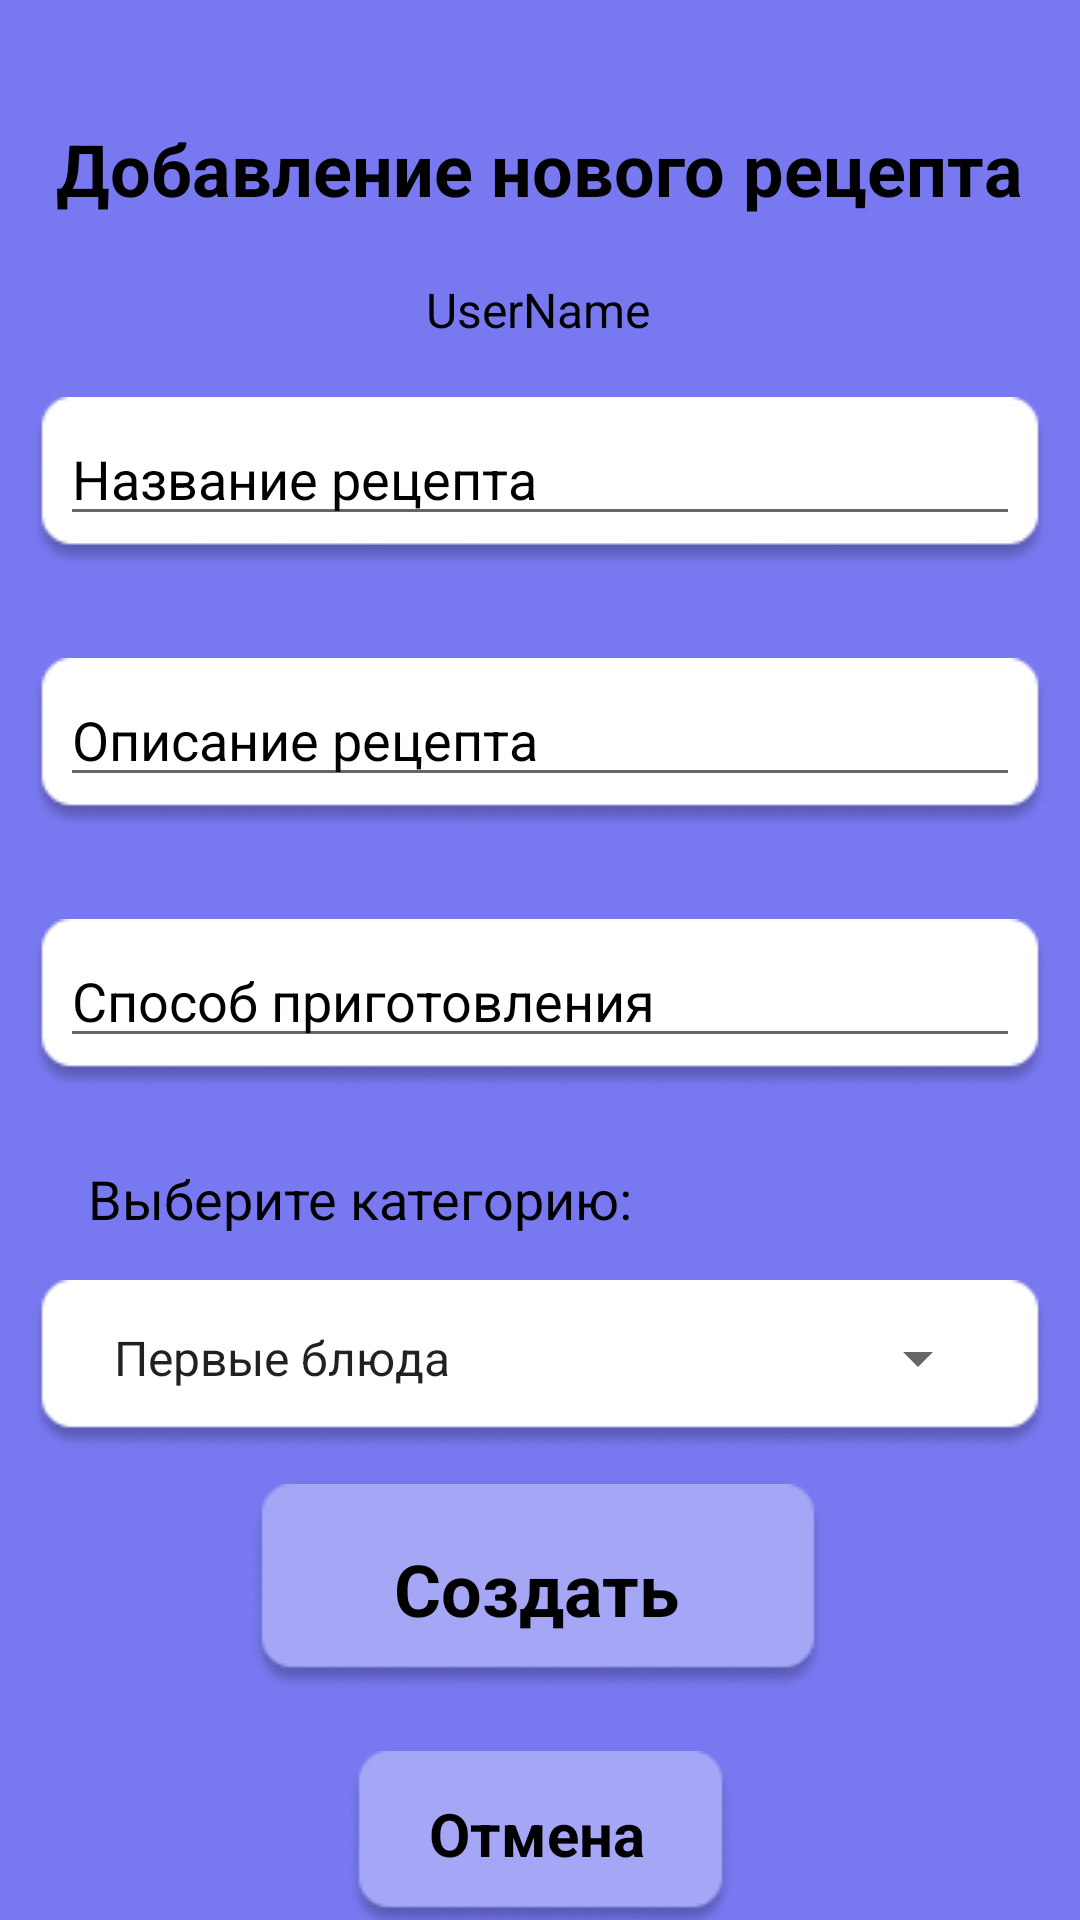

Write the Android layout XML for this screen, with the resource values it uses.
<!-- AndroidManifest.xml: application theme Theme.CulinaryForumApp -->
<!-- res/layout/activity_add_recipe.xml -->
<?xml version="1.0" encoding="utf-8"?>
<androidx.constraintlayout.widget.ConstraintLayout xmlns:android="http://schemas.android.com/apk/res/android"
    xmlns:app="http://schemas.android.com/apk/res-auto"
    xmlns:tools="http://schemas.android.com/tools"
    android:layout_width="match_parent"
    android:layout_height="match_parent"
    android:background="@color/background">

    <TextView
        android:id="@+id/textViewAddRecipe"
        android:layout_width="wrap_content"
        android:layout_height="wrap_content"
        android:layout_marginTop="40dp"
        android:text="Добавление нового рецепта"
        android:textAlignment="center"
        android:textColor="@color/black"
        android:textSize="24sp"
        android:textStyle="bold"
        app:layout_constraintEnd_toEndOf="parent"
        app:layout_constraintHorizontal_bias="0.498"
        app:layout_constraintStart_toStartOf="parent"
        app:layout_constraintTop_toTopOf="parent" />

    <ImageView
        android:id="@+id/imageView11"
        android:layout_width="wrap_content"
        android:layout_height="wrap_content"
        android:layout_marginTop="60dp"
        app:layout_constraintEnd_toEndOf="parent"
        app:layout_constraintHorizontal_bias="0.492"
        app:layout_constraintStart_toStartOf="parent"
        app:layout_constraintTop_toBottomOf="@+id/textViewAddRecipe"
        app:srcCompat="@drawable/rectangle_enter" />

    <EditText
        android:id="@+id/editTextRecipeName"
        android:layout_width="0dp"
        android:layout_height="wrap_content"
        android:layout_marginStart="10dp"
        android:layout_marginTop="5dp"
        android:layout_marginEnd="10dp"
        android:ems="10"
        android:hint="Название рецепта"
        android:inputType="textLongMessage|textAutoCorrect|text"
        android:textAlignment="viewStart"
        android:textColor="@color/black"
        android:textColorHint="@color/black"
        app:layout_constraintBottom_toBottomOf="@+id/imageView11"
        app:layout_constraintEnd_toEndOf="@+id/imageView11"
        app:layout_constraintHorizontal_bias="0.0"
        app:layout_constraintStart_toStartOf="@+id/imageView11"
        app:layout_constraintTop_toTopOf="@+id/imageView11"
        app:layout_constraintVertical_bias="0.0"
        tools:ignore="TouchTargetSizeCheck" />

    <ImageView
        android:id="@+id/imageView16"
        android:layout_width="wrap_content"
        android:layout_height="wrap_content"
        android:layout_marginTop="30dp"
        app:layout_constraintEnd_toEndOf="parent"
        app:layout_constraintHorizontal_bias="0.492"
        app:layout_constraintStart_toStartOf="parent"
        app:layout_constraintTop_toBottomOf="@+id/imageView11"
        app:srcCompat="@drawable/rectangle_enter" />

    <EditText
        android:id="@+id/editTextRecipeDescription"
        android:layout_width="0dp"
        android:layout_height="wrap_content"
        android:layout_marginStart="10dp"
        android:layout_marginTop="5dp"
        android:layout_marginEnd="10dp"
        android:ems="10"
        android:hint="Описание рецепта"
        android:inputType="textLongMessage|textAutoCorrect|text"
        android:textAlignment="viewStart"
        android:textColor="@color/black"
        android:textColorHint="@color/black"
        app:layout_constraintBottom_toBottomOf="@+id/imageView16"
        app:layout_constraintEnd_toEndOf="@+id/imageView16"
        app:layout_constraintHorizontal_bias="0.0"
        app:layout_constraintStart_toStartOf="@+id/imageView16"
        app:layout_constraintTop_toTopOf="@+id/imageView16"
        app:layout_constraintVertical_bias="0.0"
        tools:ignore="TouchTargetSizeCheck" />

    <ImageView
        android:id="@+id/imageView17"
        android:layout_width="wrap_content"
        android:layout_height="wrap_content"
        android:layout_marginTop="30dp"
        app:layout_constraintEnd_toEndOf="parent"
        app:layout_constraintHorizontal_bias="0.492"
        app:layout_constraintStart_toStartOf="parent"
        app:layout_constraintTop_toBottomOf="@+id/imageView16"
        app:srcCompat="@drawable/rectangle_enter" />

    <EditText
        android:id="@+id/editTextThisRecipe"
        android:layout_width="0dp"
        android:layout_height="wrap_content"
        android:layout_marginStart="10dp"
        android:layout_marginTop="5dp"
        android:layout_marginEnd="10dp"
        android:ems="10"
        android:hint="Способ приготовления"
        android:inputType="textLongMessage|textAutoCorrect|text"
        android:textAlignment="viewStart"
        android:textColor="@color/black"
        android:textColorHint="@color/black"
        app:layout_constraintBottom_toBottomOf="@+id/imageView17"
        app:layout_constraintEnd_toEndOf="@+id/imageView17"
        app:layout_constraintHorizontal_bias="1.0"
        app:layout_constraintStart_toStartOf="@+id/imageView17"
        app:layout_constraintTop_toTopOf="@+id/imageView17"
        app:layout_constraintVertical_bias="0.0"
        tools:ignore="TouchTargetSizeCheck" />

    <ImageView
        android:id="@+id/imageView18"
        android:layout_width="wrap_content"
        android:layout_height="wrap_content"
        android:layout_marginTop="15dp"
        app:layout_constraintEnd_toEndOf="parent"
        app:layout_constraintStart_toStartOf="parent"
        app:layout_constraintTop_toBottomOf="@+id/textViewSpin"
        app:srcCompat="@drawable/rectangle_enter" />

    <Spinner
        android:id="@+id/categorySpinner"
        style="@style/mySpinnerItemStyle"
        android:layout_width="0dp"
        android:layout_height="0dp"
        android:layout_marginLeft="20dp"
        android:layout_marginTop="5dp"
        android:layout_marginRight="20dp"
        android:layout_marginBottom="10dp"
        android:entries="@array/category_recipe"
        android:scrollbarSize="4dp"
        android:spinnerMode="dropdown"
        app:layout_constraintBottom_toBottomOf="@+id/imageView18"
        app:layout_constraintEnd_toEndOf="@+id/imageView18"
        app:layout_constraintStart_toStartOf="@+id/imageView18"
        app:layout_constraintTop_toTopOf="@+id/imageView18"
        tools:ignore="SpeakableTextPresentCheck,TouchTargetSizeCheck,TouchTargetSizeCheck" />

    <ImageView
        android:id="@+id/imageViewButtonAddRecipe"
        android:layout_width="wrap_content"
        android:layout_height="wrap_content"
        android:layout_marginTop="15dp"
        android:layout_marginBottom="80dp"
        android:onClick="OnClickButtonSave"
        app:layout_constraintBottom_toBottomOf="parent"
        app:layout_constraintEnd_toEndOf="parent"
        app:layout_constraintHorizontal_bias="0.497"
        app:layout_constraintStart_toStartOf="parent"
        app:layout_constraintTop_toBottomOf="@+id/imageView18"
        app:layout_constraintVertical_bias="0.542"
        app:srcCompat="@drawable/button_enter"
        tools:ignore="SpeakableTextPresentCheck" />

    <TextView
        android:id="@+id/textViewButtonAddRecepie"
        android:layout_width="wrap_content"
        android:layout_height="wrap_content"
        android:text="Создать"
        android:textAlignment="center"
        android:textColor="@color/black"
        android:textColorHint="@color/black"
        android:textSize="24sp"
        android:textStyle="bold"
        app:layout_constraintBottom_toBottomOf="@+id/imageViewButtonAddRecipe"
        app:layout_constraintEnd_toEndOf="@+id/imageViewButtonAddRecipe"
        app:layout_constraintHorizontal_bias="0.494"
        app:layout_constraintStart_toStartOf="@+id/imageViewButtonAddRecipe"
        app:layout_constraintTop_toTopOf="@+id/imageViewButtonAddRecipe"
        app:layout_constraintVertical_bias="0.513" />

    <TextView
        android:id="@+id/textViewSpin"
        android:layout_width="wrap_content"
        android:layout_height="wrap_content"
        android:layout_marginTop="24dp"
        android:text="Выберите категорию:"
        android:textAlignment="viewStart"
        android:textColor="@color/black"
        android:textSize="18sp"
        app:layout_constraintEnd_toEndOf="parent"
        app:layout_constraintHorizontal_bias="0.165"
        app:layout_constraintStart_toStartOf="parent"
        app:layout_constraintTop_toBottomOf="@+id/imageView17" />

    <TextView
        android:id="@+id/textViewUserName"
        android:layout_width="wrap_content"
        android:layout_height="wrap_content"
        android:layout_marginTop="20dp"
        android:text="UserName"
        android:textAlignment="center"
        android:textColor="@color/black"
        android:textSize="16sp"
        app:layout_constraintEnd_toEndOf="parent"
        app:layout_constraintHorizontal_bias="0.498"
        app:layout_constraintStart_toStartOf="parent"
        app:layout_constraintTop_toBottomOf="@+id/textViewAddRecipe" />

    <ImageView
        android:id="@+id/imageView13"
        android:layout_width="wrap_content"
        android:layout_height="wrap_content"
        android:layout_marginTop="20dp"
        android:onClick="OnClickCancel"
        app:layout_constraintEnd_toEndOf="parent"
        app:layout_constraintStart_toStartOf="parent"
        app:layout_constraintTop_toBottomOf="@+id/imageViewButtonAddRecipe"
        app:srcCompat="@drawable/rectangle_enter_registration"
        tools:ignore="SpeakableTextPresentCheck,SpeakableTextPresentCheck" />

    <TextView
        android:id="@+id/textViewCloseRecipeAdd"
        android:layout_width="wrap_content"
        android:layout_height="wrap_content"
        android:text="Отмена"
        android:textAlignment="center"
        android:textColor="@color/black"
        android:textSize="20sp"
        android:textStyle="bold"
        app:layout_constraintBottom_toBottomOf="@+id/imageView13"
        app:layout_constraintEnd_toEndOf="@+id/imageView13"
        app:layout_constraintHorizontal_bias="0.482"
        app:layout_constraintStart_toStartOf="@+id/imageView13"
        app:layout_constraintTop_toTopOf="@+id/imageView13"
        app:layout_constraintVertical_bias="0.424" />

</androidx.constraintlayout.widget.ConstraintLayout>
<!-- resources referenced by this layout -->
<resources>
  <string-array name="category_recipe">
          <item>Первые блюда</item>
          <item>Вторые блюда</item>
          <item>Закуски</item>
          <item>Салаты</item>
          <item>Соусы, кремы</item>
          <item>Напитки</item>
          <item>Десерты</item>
          <item>Выпечка</item>
          <item>Безглютеновая выпечка</item>
          <item>Торты</item>
          <item>Заготовки на зиму</item>
          <item>Блюда в мультиварке</item>
          <item>Блюда в хлебопечке</item>
          <item>Хлеб</item>
          <item>Тесто</item>
          <item>Блины и оладьи</item>
          <item>Постные блюда</item>
          <item>Полезные мелочи</item>
      </string-array>
  <color name="background">#7879F1</color>
  <color name="black">#FF000000</color>
  <!-- drawable button_enter: png bitmap (drawable-v24, 3068 bytes) -->
  <!-- drawable rectangle_enter: png bitmap (drawable-v24, 3590 bytes) -->
  <!-- drawable rectangle_enter_registration: png bitmap (drawable-v24, 2511 bytes) -->
  <style name="mySpinnerItemStyle" parent="Base.Widget.AppCompat.Spinner">
          <item name="android:textColor">@color/black</item>
      </style>
  <style name="Theme.CulinaryForumApp" parent="Theme.MaterialComponents.DayNight.NoActionBar">
          
          <item name="colorPrimary">@color/background</item>
          <item name="colorPrimaryVariant">@color/background</item>
          <item name="colorOnPrimary">@color/black</item>
          
          <item name="colorSecondary">@color/background</item>
          <item name="colorSecondaryVariant">@color/background</item>
          <item name="colorOnSecondary">@color/black</item>
          
          <item name="android:statusBarColor" tools:targetApi="l">?attr/colorPrimaryVariant</item>
          
      </style>
</resources>
